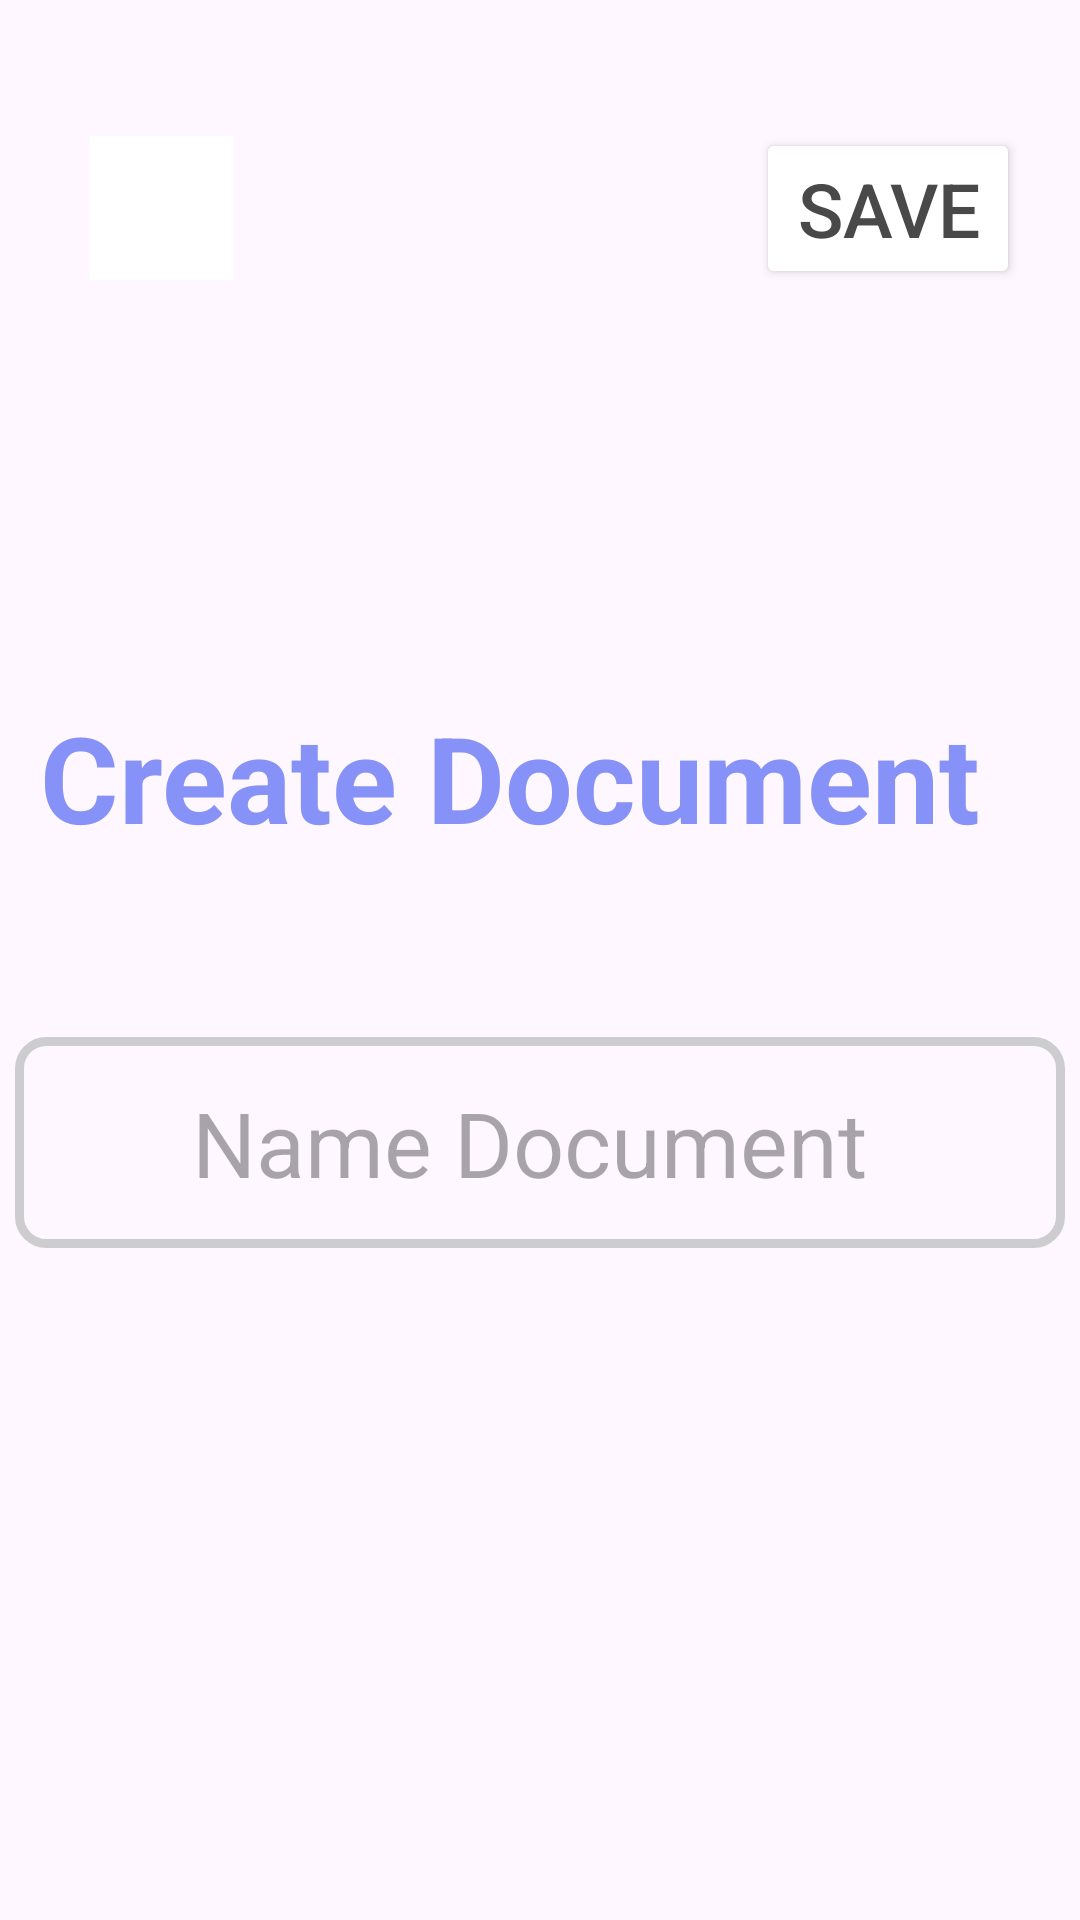

Android layout source for this screen:
<!-- AndroidManifest.xml: application theme Theme.Notes_App_Project -->
<!-- res/layout/activity_create_folder.xml -->
<?xml version="1.0" encoding="utf-8"?>
<androidx.constraintlayout.widget.ConstraintLayout xmlns:android="http://schemas.android.com/apk/res/android"
    xmlns:app="http://schemas.android.com/apk/res-auto"
    xmlns:tools="http://schemas.android.com/tools"
    android:id="@+id/main"
    android:layout_width="match_parent"
    android:layout_height="match_parent"
    tools:context=".CreateFolderActivity">

    <FrameLayout
        android:id="@+id/linearLayout"
        android:layout_width="match_parent"
        android:layout_height="wrap_content"

        android:visibility="visible"
        app:layout_constraintBottom_toBottomOf="parent"
        app:layout_constraintEnd_toEndOf="parent"
        app:layout_constraintHorizontal_bias="1.0"
        app:layout_constraintStart_toStartOf="parent"
        app:layout_constraintTop_toTopOf="parent"
        app:layout_constraintVertical_bias="0.073">

        <ImageButton
            android:id="@+id/imagebtnback"
            android:layout_width="48dp"
            android:layout_height="48dp"
            android:layout_gravity="center_vertical"
            android:layout_marginLeft="30dp"
            android:background="@color/white"
            app:srcCompat="@drawable/icon_arrow_back"
            android:contentDescription="Back"
        />


        <Button
            android:id="@+id/textsave"
            android:layout_width="wrap_content"
            android:layout_height="wrap_content"
            android:layout_gravity="end|center"
            android:text="Save"
            android:backgroundTint="@color/white"
            android:textColor="#494949"
            android:layout_marginRight="20dp"
            android:textSize="25sp"
            android:textStyle="normal" />


    </FrameLayout>

    <LinearLayout
        android:layout_width="wrap_content"
        android:layout_height="wrap_content"
        android:layout_marginTop="40dp"
        android:gravity="center"
        android:orientation="vertical"
        app:layout_constraintEnd_toEndOf="@+id/linearLayout"
        app:layout_constraintHorizontal_bias="0.491"
        app:layout_constraintStart_toStartOf="parent"
        app:layout_constraintTop_toBottomOf="@+id/linearLayout">

        <TextView
            android:id="@+id/textView2"
            android:layout_width="wrap_content"
            android:layout_height="wrap_content"
            android:layout_marginTop="96dp"
            android:fontFamily="sans-serif"
            android:text="Create Document  "
            android:textColor="@color/purple"
            android:textSize="40sp"
            android:textStyle="bold"
            app:layout_constraintEnd_toEndOf="parent"
            app:layout_constraintStart_toStartOf="@+id/linearLayout"
            app:layout_constraintTop_toBottomOf="@+id/linearLayout" />

        <EditText
            android:layout_width="350dp"
            android:layout_height="wrap_content"
            android:layout_marginTop="60dp"

            android:background="@drawable/search_background"
            android:gravity="center"
            android:hint="Name Document "
            android:padding="15dp"
            android:textSize="30sp"
            app:layout_constraintEnd_toEndOf="@+id/textView2"
            app:layout_constraintHorizontal_bias="0.529"
            app:layout_constraintStart_toStartOf="@+id/textView2"
            app:layout_constraintTop_toBottomOf="@+id/textView2" />
    </LinearLayout>


</androidx.constraintlayout.widget.ConstraintLayout>
<!-- resources referenced by this layout -->
<resources>
  <color name="purple">#8692F7</color>
  <color name="white">#FFFFFFFF</color>
  <!-- drawable search_background (drawable) -->
  <?xml version="1.0" encoding="utf-8"?>
  <shape xmlns:android="http://schemas.android.com/apk/res/android"
      android:shape="rectangle">
      <stroke
          android:color="@color/silver"
          android:width="3dp"
          >
  
      </stroke>
       <corners
           android:radius="9dp">
  
       </corners>
  </shape>
  <style name="Theme.Notes_App_Project" parent="Base.Theme.Notes_App_Project" />
  <color name="silver">#CDCDD0</color>
  <style name="Base.Theme.Notes_App_Project" parent="Theme.Material3.DayNight.NoActionBar">
          
          
      </style>
</resources>
